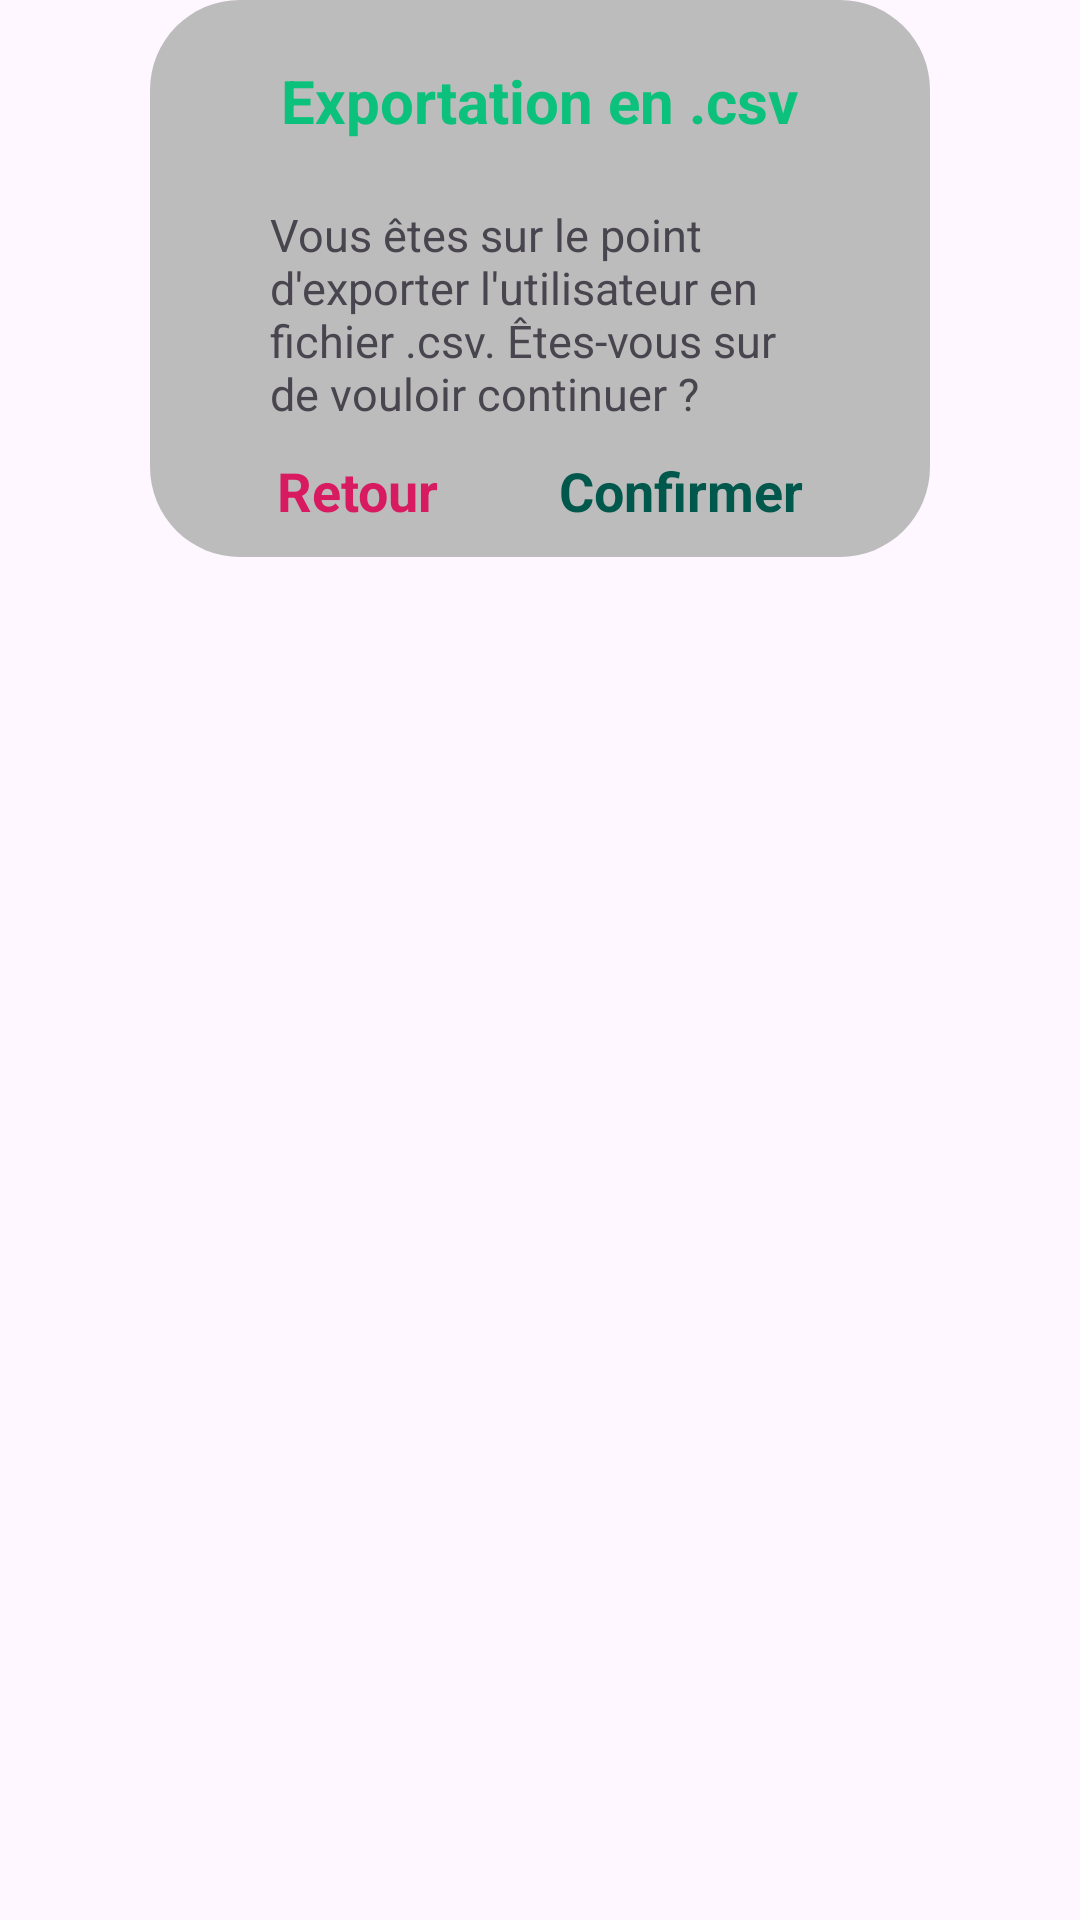

Produce the Android XML layout that renders to this screen, including the resource entries it uses.
<!-- AndroidManifest.xml: application theme Base.Theme.Monapp -->
<!-- res/layout/activity_export_csv.xml -->
<?xml version="1.0" encoding="utf-8"?>
<RelativeLayout xmlns:android="http://schemas.android.com/apk/res/android"
    android:layout_width="wrap_content"
    android:layout_height="wrap_content"
    android:background="@color/bg"
    android:layout_gravity="center"
    android:visibility="visible">

    <RelativeLayout
        android:layout_width="match_parent"
        android:layout_height="wrap_content"
        android:layout_centerHorizontal="true"
        android:layout_marginStart="@dimen/T50"
        android:layout_marginEnd="@dimen/T50"
        android:background="@drawable/box"
        android:padding="@dimen/T10">

        <LinearLayout
            android:layout_width="wrap_content"
            android:layout_height="wrap_content"
            android:gravity="center"
            android:orientation="vertical">

            <TextView
                android:layout_width="wrap_content"
                android:layout_height="38dp"
                android:layout_marginStart="30dp"
                android:layout_marginTop="@dimen/T10"
                android:layout_marginEnd="30dp"
                android:text="@string/csv_title"
                android:textColor="@color/color_green"
                android:textSize="20sp"
                android:textStyle="bold" />

            <TextView
                android:layout_width="wrap_content"
                android:layout_height="wrap_content"
                android:layout_marginStart="30dp"
                android:layout_marginTop="@dimen/T10"
                android:layout_marginEnd="30dp"
                android:textSize="15sp"
                android:text="@string/csv" />

            <LinearLayout
                android:layout_width="wrap_content"
                android:layout_height="wrap_content"
                android:layout_marginTop="@dimen/T10"
                android:orientation="horizontal">

                <TextView
                    android:id="@+id/retour_csv"
                    android:layout_width="wrap_content"
                    android:layout_height="wrap_content"
                    android:text="@string/csv_off"
                    android:textColor="@color/colorAccent"
                    android:textSize="18sp"
                    android:textStyle="bold" />

                <TextView
                    android:id="@+id/confirmer_csv"
                    android:layout_width="wrap_content"
                    android:layout_height="wrap_content"
                    android:layout_marginStart="@dimen/T40"
                    android:text="@string/csv_on"
                    android:textColor="@color/colorPrimaryDark"
                    android:textSize="18sp"
                    android:textStyle="bold" />
            </LinearLayout>
        </LinearLayout>


    </RelativeLayout>


</RelativeLayout>
<!-- resources referenced by this layout -->
<resources>
  <color name="bg">#05FFFFFF</color>
  <color name="colorAccent">#D81B60</color>
  <color name="colorPrimaryDark">#00574B</color>
  <color name="color_green">#0CC17C</color>
  <dimen name="T10">10dp</dimen>
  <dimen name="T40">40dp</dimen>
  <dimen name="T50">50dp</dimen>
  <!-- drawable box (drawable) -->
  <?xml version="1.0" encoding="utf-8"?>
  
  <shape xmlns:android="http://schemas.android.com/apk/res/android">
          <corners android:radius="30dp" />
          <solid android:color="@color/grisatre" />
  </shape>
  <string name="csv">Vous êtes sur le point d\'exporter l\'utilisateur en fichier .csv. Êtes-vous sur de vouloir continuer ?</string>
  <string name="csv_off">Retour</string>
  <string name="csv_on">Confirmer</string>
  <string name="csv_title">Exportation en .csv</string>
  <style name="Base.Theme.Monapp" parent="Theme.Material3.DayNight.NoActionBar">
  		<item name="colorPrimary">@color/colorPrimary</item>
  		<item name="colorPrimaryDark">@color/colorPrimaryDark</item>
  		<item name="colorAccent">@color/colorAccent</item>
  	</style>
  <color name="grisatre">#BDBCBC</color>
  <color name="colorPrimary">#0CC17C</color>
</resources>
